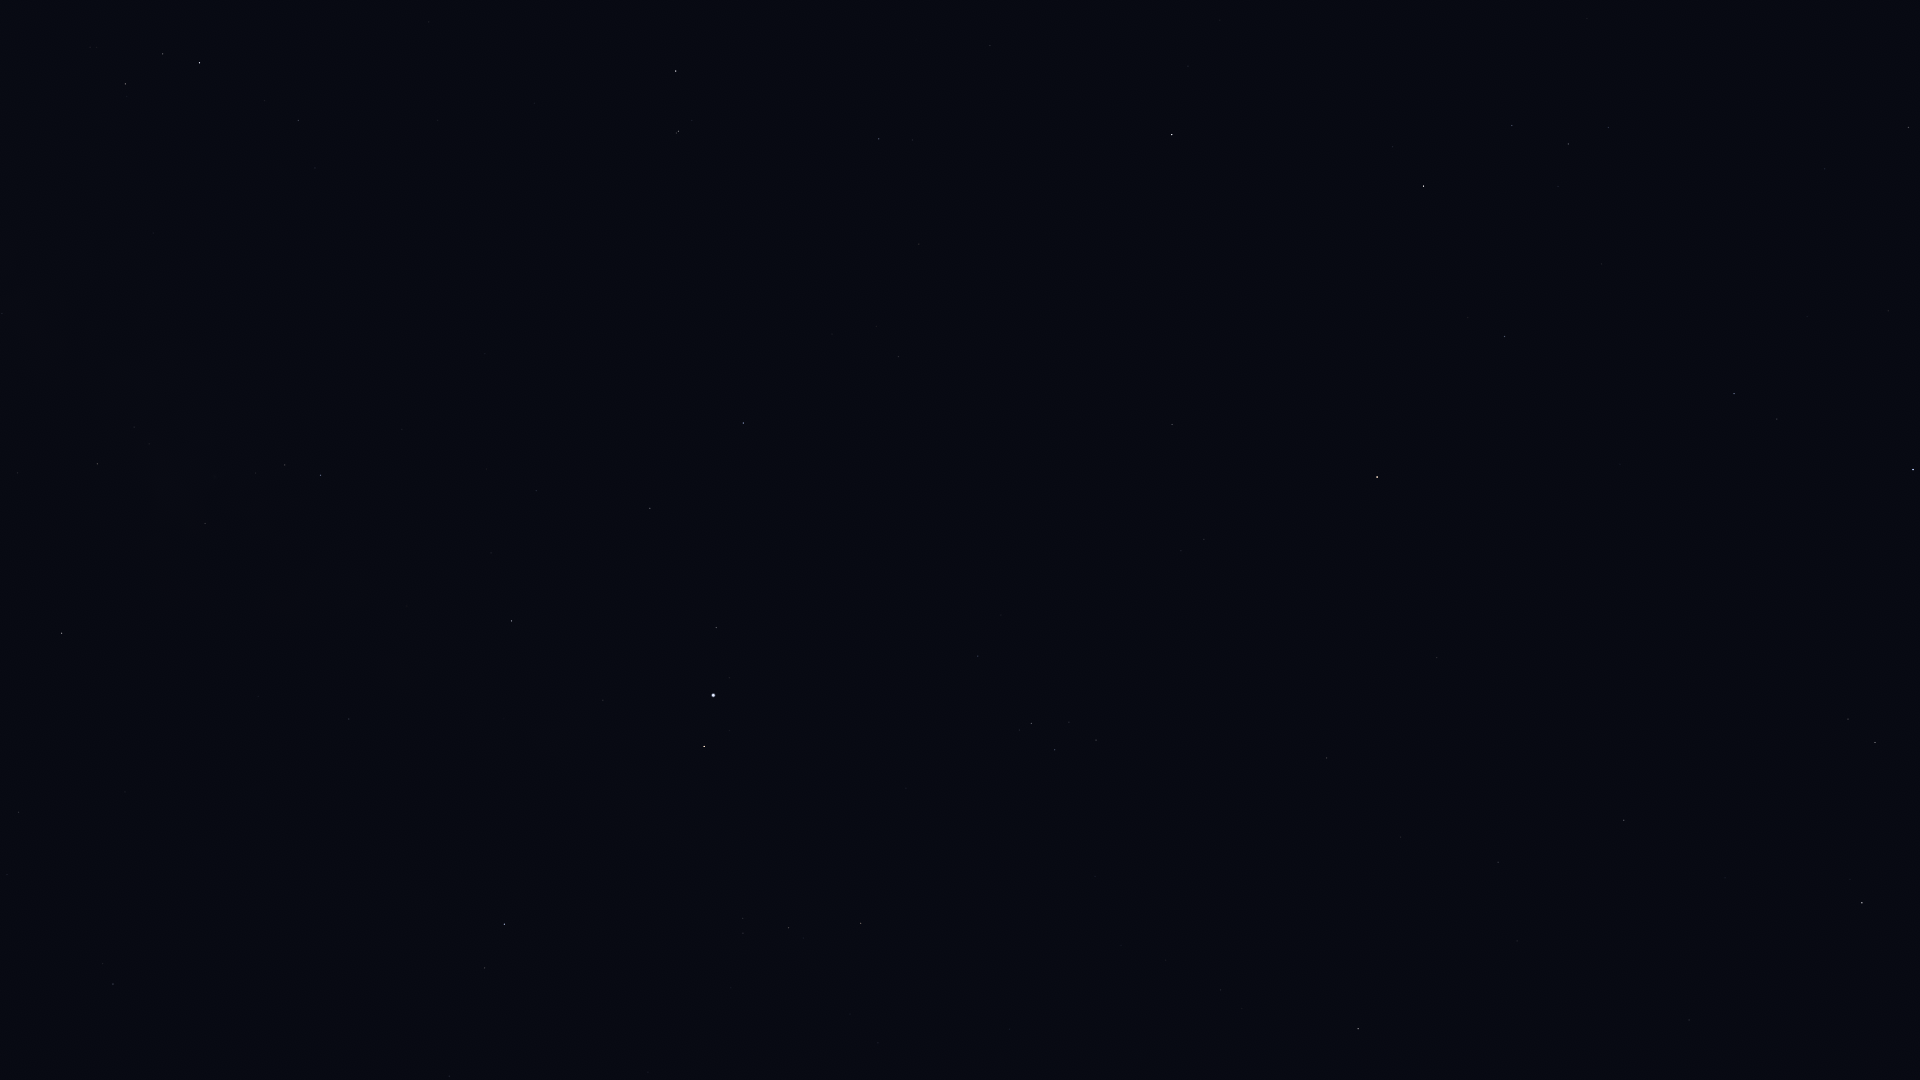

The table this chart was drawn from, first rows:
Star_ID, Name, X, Y
90441, HIP 90441, 130, 696
90595, HIP 90595, 2, 314
91117, HIP 91117, 97, 464
92175, HIP 92175, 205, 524
92202, HIP 92202, 198, 499
92761, Ainalrami, 90, 47
92814, HIP 92814, 153, 233
92895, Kaveh, 346, 722
92946, Alya, 349, 719
93085, HIP 93085, 125, 84
93683, HIP 93683, 162, 54
93747, Okab, 504, 924
94141, Albaldah, 199, 63
94820, HIP 94820, 264, 101
95168, HIP 95168, 298, 121
96078, Uruk, 682, 917
96757, Sham, 743, 933
96837, HIP 96837, 743, 918
97278, Tarazed, 704, 746
97365, HIP 97365, 788, 928
97649, Altair, 713, 695
97938, Libertas, 729, 678
98036, Alshain, 716, 628
98337, HIP 98337, 861, 923
98920, HIP 98920, 901, 920
99711, Phoenicia, 758, 416
99894, Chechia, 819, 538
100064, Algedi, 678, 131
100310, Alshat, 692, 121
100345, Dabih, 676, 71
101421, Aldulfin, 978, 656
101769, Rotanev, 1031, 723
101958, Sualocin, 1055, 750
102618, Albali, 879, 139
103527, Musica, 1118, 592
104521, HIP 104521, 1181, 551
104780, Solaris, 1237, 652
104858, HIP 104858, 1204, 539
104987, Kitalpha, 1172, 425
105570, HIP 105570, 1226, 447
106278, Sadalsuud, 1172, 135
106786, Bunda, 1188, 66
107251, Bosona, 1226, 64
107310, HIP 107310, 1517, 941
107315, Enif, 1377, 477
107354, HIP 107354, 1498, 862
109074, Sadalmelik, 1423, 186
109176, HIP 109176, 1624, 820
109352, HIP 109352, 1685, 1021
109427, Biham, 1504, 337
110395, Sadachbia, 1512, 126
111497, HIP 111497, 1608, 128
111710, Situla, 1587, 19
112029, Homam, 1734, 394
112158, Matar, 1862, 903
112748, Sadalbari, 1875, 743
113889, Fumalsamakah, 1824, 169
113963, Markab, 1913, 470
114971, HIP 114971, 1908, 127
